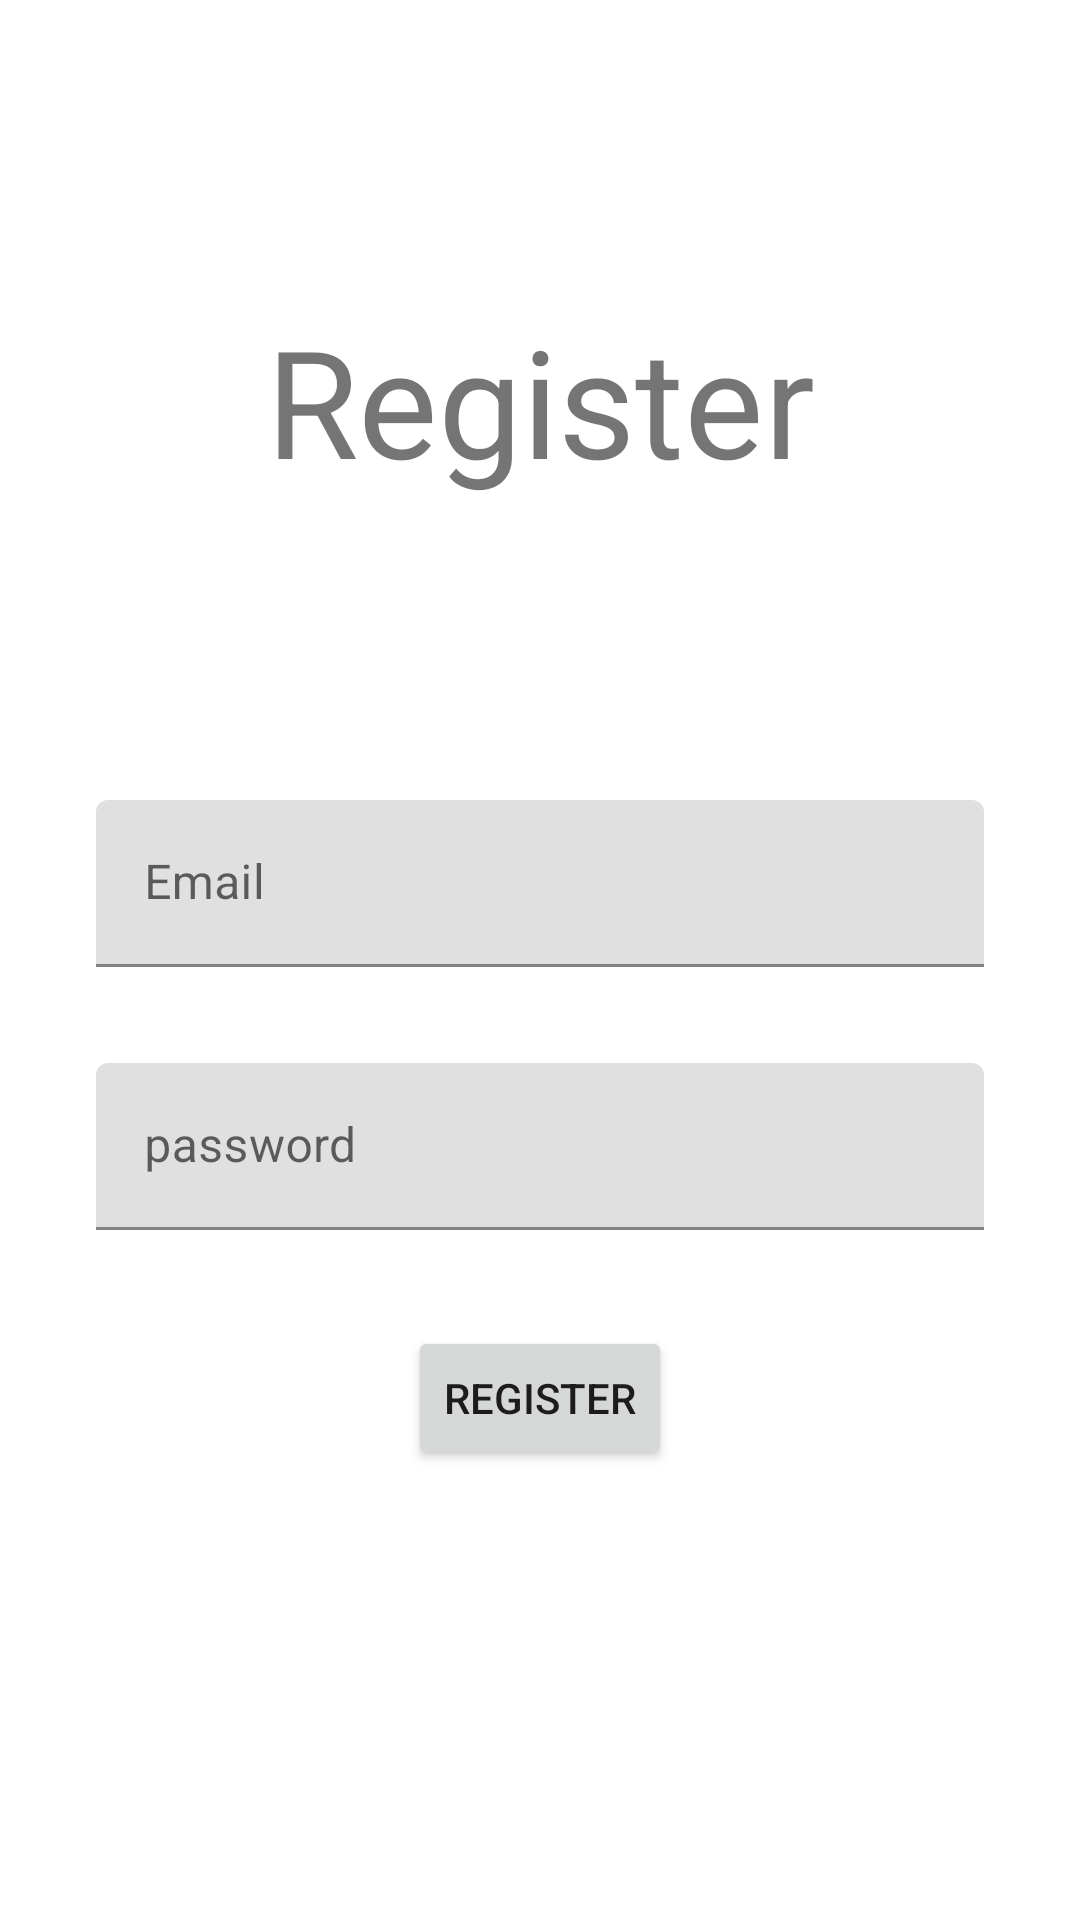

The Android layout XML behind this screen, and the referenced resources:
<!-- AndroidManifest.xml: application theme Theme.ProjectClimb -->
<!-- res/layout/activity_register_user.xml -->
<?xml version="1.0" encoding="utf-8"?>
<androidx.constraintlayout.widget.ConstraintLayout xmlns:android="http://schemas.android.com/apk/res/android"
    xmlns:app="http://schemas.android.com/apk/res-auto"
    xmlns:tools="http://schemas.android.com/tools"
    android:layout_width="match_parent"
    android:layout_height="match_parent"
    tools:context=".RegisterUser">

    <TextView
        android:id="@+id/textView5"
        android:layout_width="wrap_content"
        android:layout_height="wrap_content"
        android:layout_marginTop="100dp"
        android:text="Register"
        android:textSize="50dp"
        app:layout_constraintEnd_toEndOf="parent"
        app:layout_constraintStart_toStartOf="parent"
        app:layout_constraintTop_toTopOf="parent" />

    <com.google.android.material.textfield.TextInputLayout
        android:id="@+id/textInputLayout3"
        android:layout_width="0dp"
        android:layout_height="wrap_content"
        android:layout_marginStart="32dp"
        android:layout_marginTop="100dp"
        android:layout_marginEnd="32dp"
        app:layout_constraintEnd_toEndOf="parent"
        app:layout_constraintStart_toStartOf="parent"
        app:layout_constraintTop_toBottomOf="@+id/textView5">

        <com.google.android.material.textfield.TextInputEditText
            android:id="@+id/textInputRegisterEmail"
            android:layout_width="match_parent"
            android:layout_height="wrap_content"
            android:hint="Email" />
    </com.google.android.material.textfield.TextInputLayout>

    <com.google.android.material.textfield.TextInputLayout
        android:id="@+id/textInputLayout4"
        android:layout_width="0dp"
        android:layout_height="wrap_content"
        android:layout_marginTop="32dp"
        app:layout_constraintEnd_toEndOf="@+id/textInputLayout3"
        app:layout_constraintStart_toStartOf="@+id/textInputLayout3"
        app:layout_constraintTop_toBottomOf="@+id/textInputLayout3">

        <com.google.android.material.textfield.TextInputEditText
            android:id="@+id/textInputRegisterPassword"
            android:layout_width="match_parent"
            android:layout_height="wrap_content"
            android:hint="password" />
    </com.google.android.material.textfield.TextInputLayout>

    <Button
        android:id="@+id/button2"
        android:layout_width="wrap_content"
        android:layout_height="wrap_content"
        android:layout_marginTop="32dp"
        android:text="Register"
        app:layout_constraintEnd_toEndOf="@+id/textInputLayout4"
        app:layout_constraintStart_toStartOf="@+id/textInputLayout4"
        app:layout_constraintTop_toBottomOf="@+id/textInputLayout4" />
</androidx.constraintlayout.widget.ConstraintLayout>
<!-- resources referenced by this layout -->
<resources>
  <style name="Theme.ProjectClimb" parent="Theme.MaterialComponents.DayNight.NoActionBar">
          
          <item name="colorPrimary">@color/purple_500</item>
          <item name="colorPrimaryVariant">#5896BB</item>
          <item name="colorOnPrimary">@color/white</item>
          
          <item name="colorSecondary">@color/teal_200</item>
          <item name="colorSecondaryVariant">@color/teal_700</item>
          <item name="colorOnSecondary">@color/black</item>
          
          <item name="android:statusBarColor">?attr/colorPrimaryVariant</item>
          
      </style>
  <color name="purple_500">#FF6200EE</color>
  <color name="white">#FFFFFFFF</color>
  <color name="teal_200">#FF03DAC5</color>
  <color name="teal_700">#FF018786</color>
  <color name="black">#FF000000</color>
</resources>
